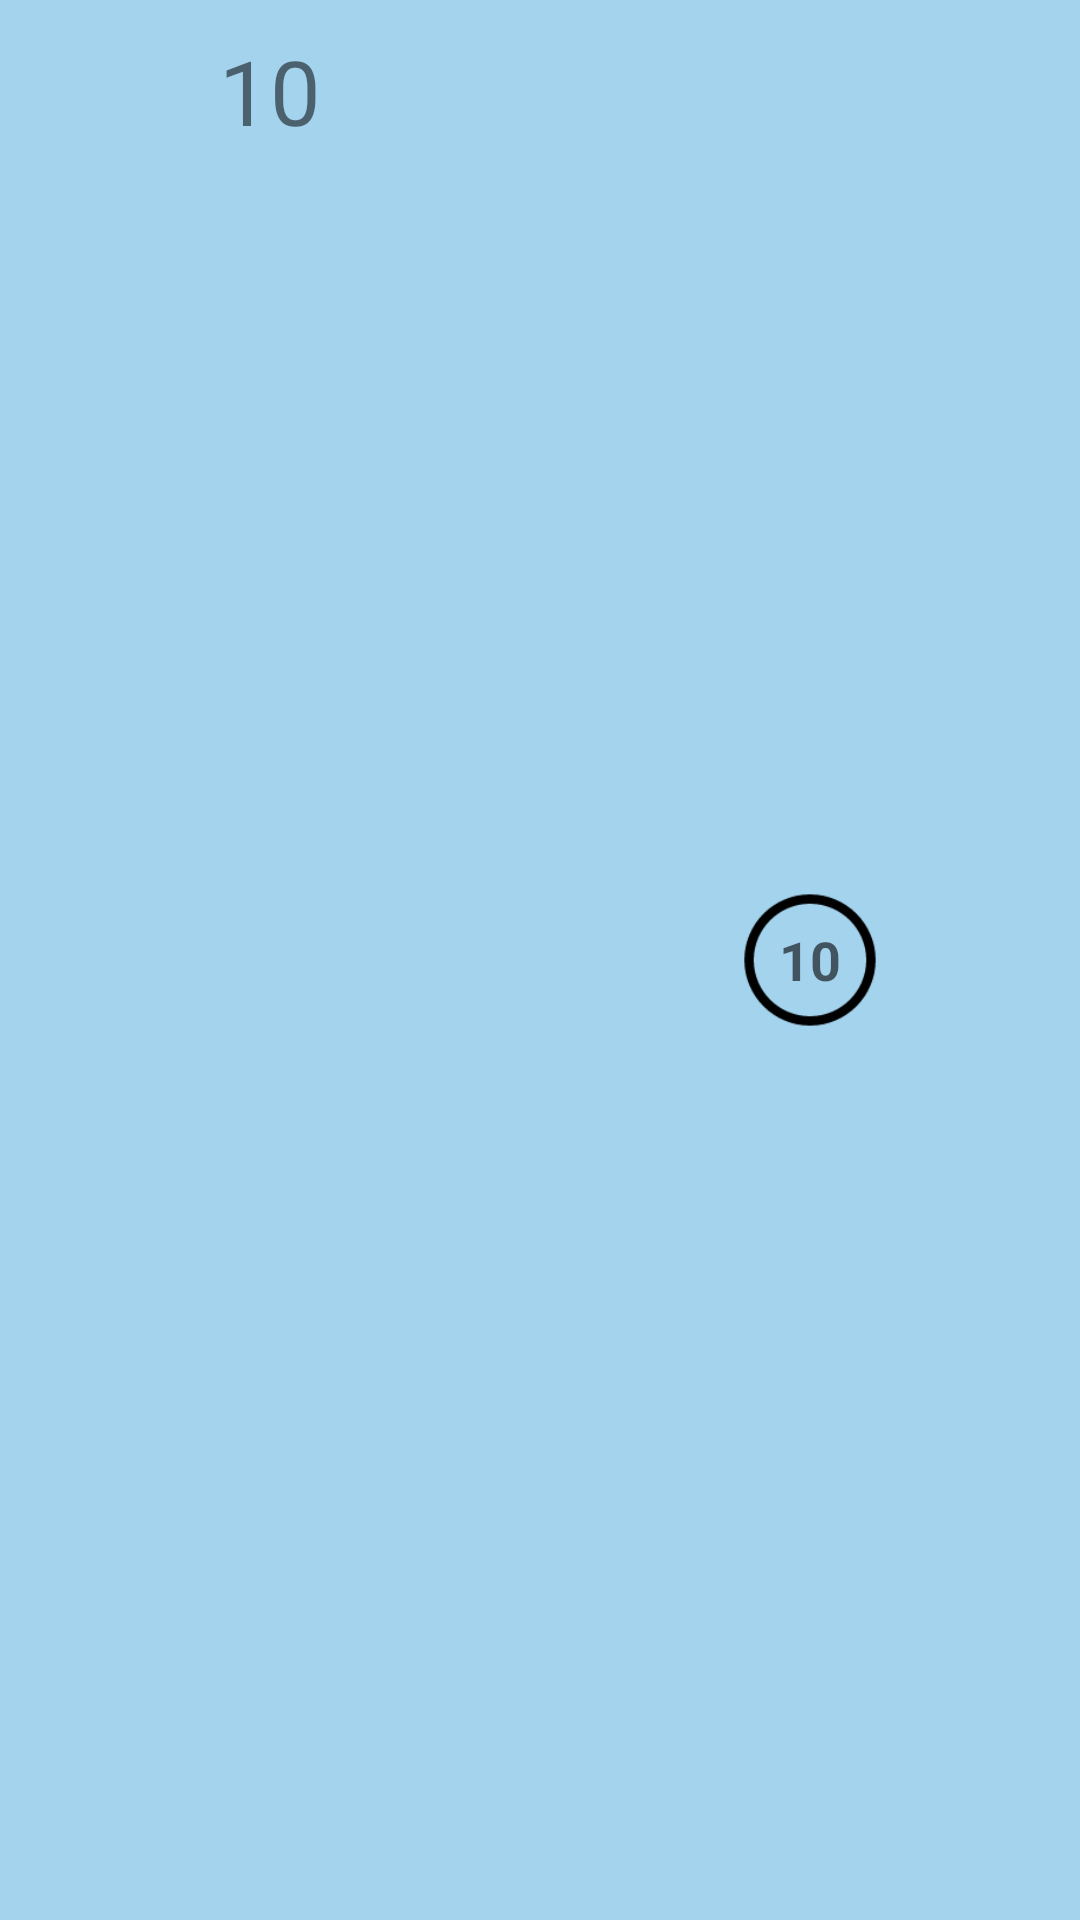

Android layout source for this screen:
<!-- AndroidManifest.xml: application theme AppTheme -->
<!-- res/layout/express_station_item_list.xml -->
<?xml version="1.0" encoding="utf-8"?>
<LinearLayout xmlns:android="http://schemas.android.com/apk/res/android"
    android:layout_width="match_parent"
    android:layout_height="60dp"
    android:background="#A4D3EE"
    android:orientation="horizontal">

    <FrameLayout
        android:layout_width="0dp"
        android:layout_height="wrap_content"
        android:layout_weight="1">

        <TextView

            android:id="@+id/station"
            android:layout_width="wrap_content"
            android:layout_height="wrap_content"
            android:layout_gravity="center"
            android:layout_margin="10dp"
            android:gravity="center"
            android:text="10"
            android:textSize="30sp" />
    </FrameLayout>

    <FrameLayout
        android:layout_width="0dp"
        android:layout_height="wrap_content"
        android:layout_gravity="center"
        android:layout_weight="1">

        <ImageView
            android:layout_width="50dp"
            android:layout_height="50dp"
            android:layout_gravity="center"
            android:gravity="center"
            android:scaleType="centerInside"
            android:src="@drawable/circle" />

        <TextView

            android:id="@+id/package_count"
            android:layout_width="50dp"
            android:layout_height="50dp"
            android:layout_gravity="center"
            android:gravity="center"
            android:textAppearance="@style/Base.TextAppearance.AppCompat.Medium"
            android:textStyle="bold"
            android:text="10" />


    </FrameLayout>


</LinearLayout>
<!-- resources referenced by this layout -->
<resources>
  <!-- drawable circle: png bitmap (drawable, 2601 bytes) -->
  <style name="AppTheme" parent="Theme.AppCompat.Light.DarkActionBar">
          
          <item name="colorPrimary">#00ccff</item>
          <item name="colorPrimaryDark">#00ccff</item>
          <item name="colorAccent">#00ccff</item>
      </style>
</resources>
